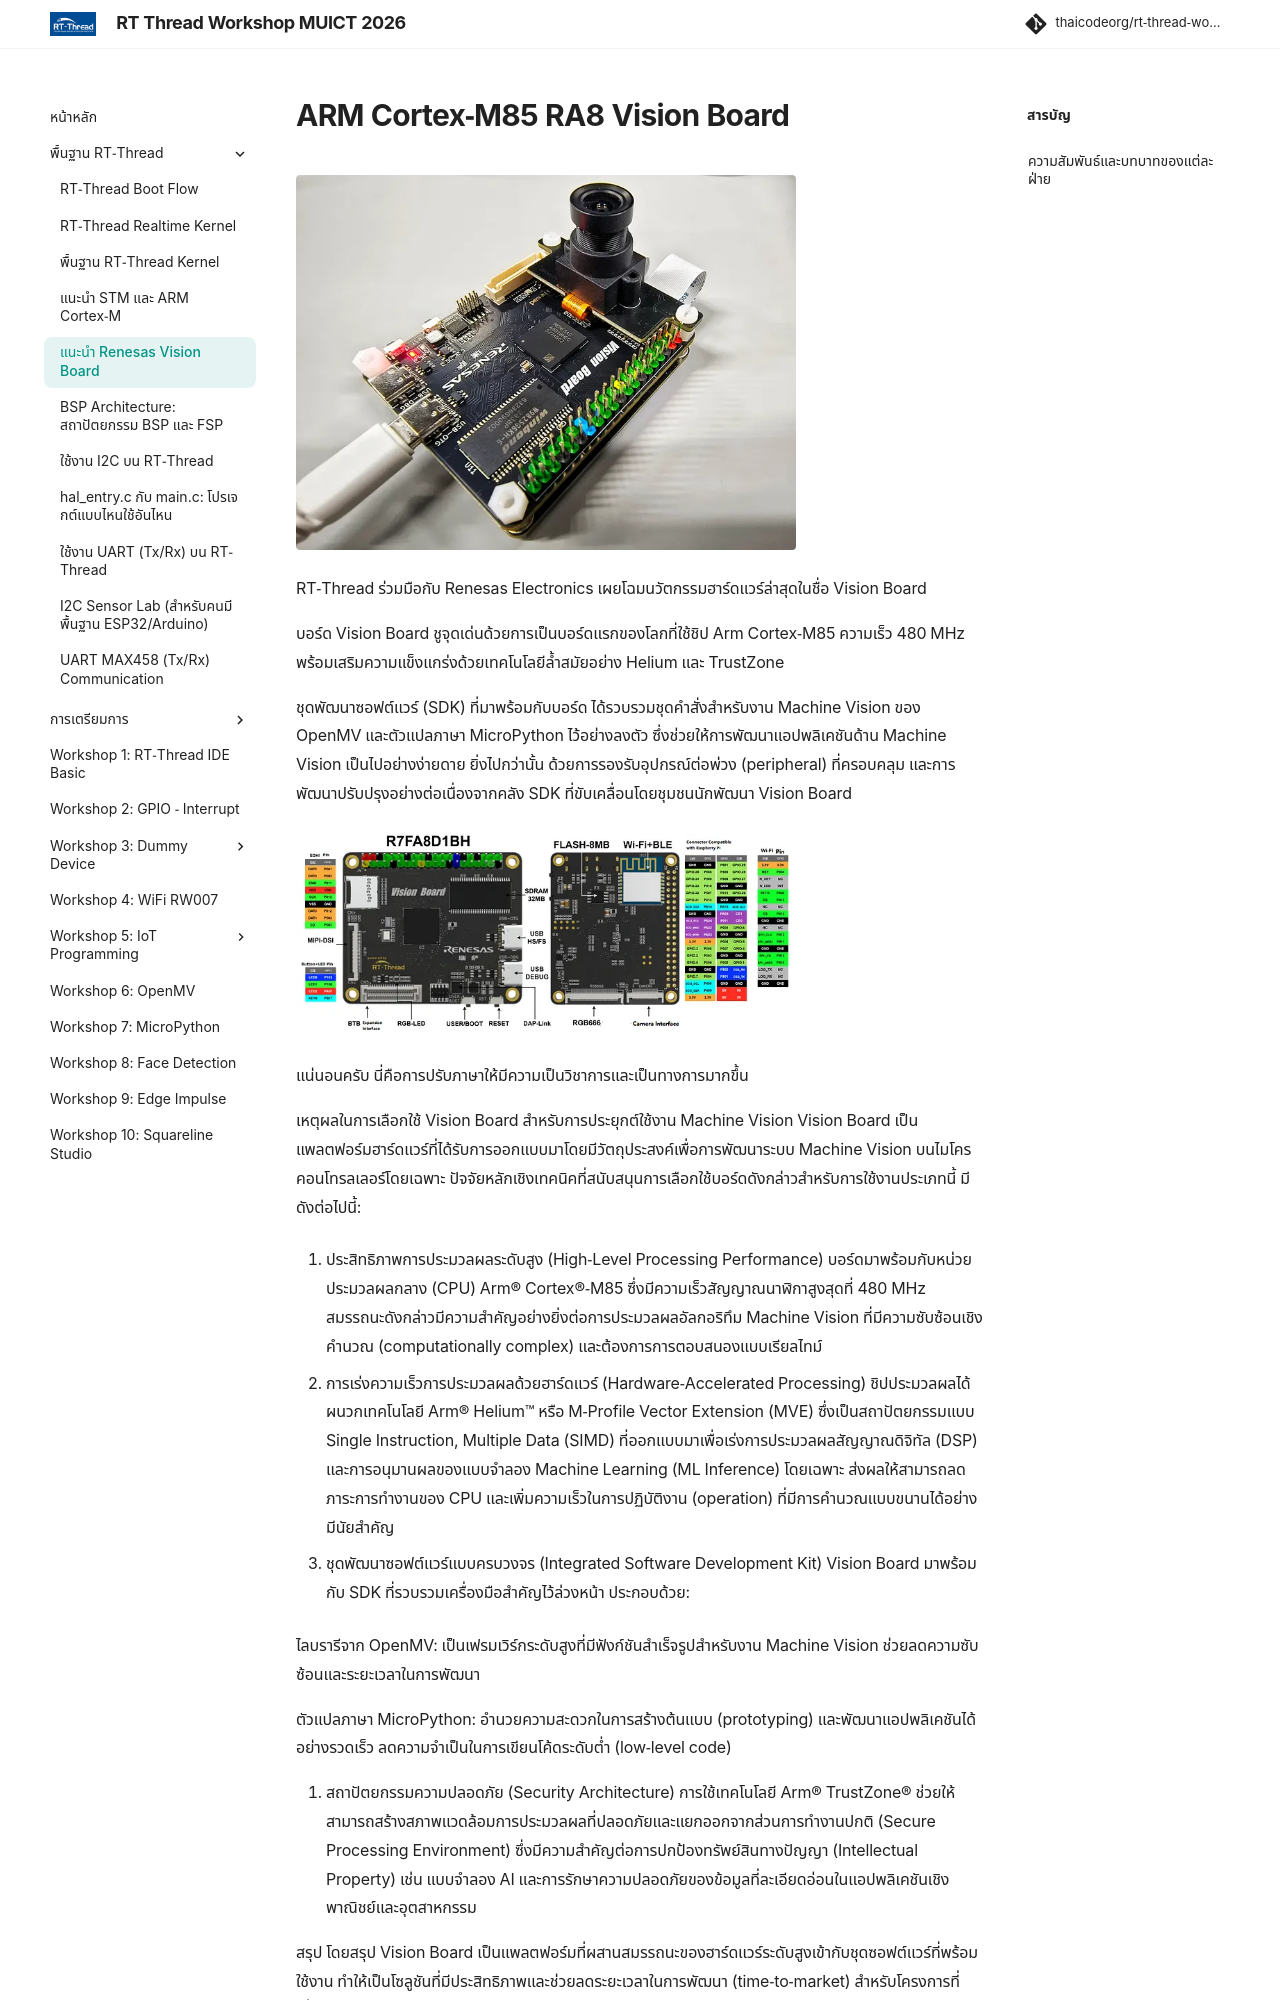

repository: thaicodeorg/rt-thread-workshop · page: 01_rt-thread/01.4_vision_board/index.html · generator: mkdocs

---
title: "แนะนำ Renesas Vision Board"
description: "คุณสมบัติและการใช้งานบอร์ด Renesas RA8D1 Vision Board"
---

#ARM Cortex-M85 RA8 Vision Board

![](./images/reneses_vision_board.webp){ width="500" }

RT-Thread ร่วมมือกับ Renesas Electronics เผยโฉมนวัตกรรมฮาร์ดแวร์ล่าสุดในชื่อ Vision Board

บอร์ด Vision Board ชูจุดเด่นด้วยการเป็นบอร์ดแรกของโลกที่ใช้ชิป Arm Cortex-M85 ความเร็ว 480 MHz พร้อมเสริมความแข็งแกร่งด้วยเทคโนโลยีล้ำสมัยอย่าง Helium และ TrustZone

ชุดพัฒนาซอฟต์แวร์ (SDK) ที่มาพร้อมกับบอร์ด ได้รวบรวมชุดคำสั่งสำหรับงาน Machine Vision ของ OpenMV และตัวแปลภาษา MicroPython ไว้อย่างลงตัว ซึ่งช่วยให้การพัฒนาแอปพลิเคชันด้าน Machine Vision เป็นไปอย่างง่ายดาย ยิ่งไปกว่านั้น ด้วยการรองรับอุปกรณ์ต่อพ่วง (peripheral) ที่ครอบคลุม และการพัฒนาปรับปรุงอย่างต่อเนื่องจากคลัง SDK ที่ขับเคลื่อนโดยชุมชนนักพัฒนา Vision Board

![](./images/boardpinout.webp){ width="500" }

แน่นอนครับ นี่คือการปรับภาษาให้มีความเป็นวิชาการและเป็นทางการมากขึ้น

เหตุผลในการเลือกใช้ Vision Board สำหรับการประยุกต์ใช้งาน Machine Vision
Vision Board เป็นแพลตฟอร์มฮาร์ดแวร์ที่ได้รับการออกแบบมาโดยมีวัตถุประสงค์เพื่อการพัฒนาระบบ Machine Vision บนไมโครคอนโทรลเลอร์โดยเฉพาะ ปัจจัยหลักเชิงเทคนิคที่สนับสนุนการเลือกใช้บอร์ดดังกล่าวสำหรับการใช้งานประเภทนี้ มีดังต่อไปนี้:

1. ประสิทธิภาพการประมวลผลระดับสูง (High-Level Processing Performance)
บอร์ดมาพร้อมกับหน่วยประมวลผลกลาง (CPU) Arm® Cortex®-M85 ซึ่งมีความเร็วสัญญาณนาฬิกาสูงสุดที่ 480 MHz สมรรถนะดังกล่าวมีความสำคัญอย่างยิ่งต่อการประมวลผลอัลกอริทึม Machine Vision ที่มีความซับซ้อนเชิงคำนวณ (computationally complex) และต้องการการตอบสนองแบบเรียลไทม์

2. การเร่งความเร็วการประมวลผลด้วยฮาร์ดแวร์ (Hardware-Accelerated Processing)
ชิปประมวลผลได้ผนวกเทคโนโลยี Arm® Helium™ หรือ M-Profile Vector Extension (MVE) ซึ่งเป็นสถาปัตยกรรมแบบ Single Instruction, Multiple Data (SIMD) ที่ออกแบบมาเพื่อเร่งการประมวลผลสัญญาณดิจิทัล (DSP) และการอนุมานผลของแบบจำลอง Machine Learning (ML Inference) โดยเฉพาะ ส่งผลให้สามารถลดภาระการทำงานของ CPU และเพิ่มความเร็วในการปฏิบัติงาน (operation) ที่มีการคำนวณแบบขนานได้อย่างมีนัยสำคัญ

3. ชุดพัฒนาซอฟต์แวร์แบบครบวงจร (Integrated Software Development Kit)
Vision Board มาพร้อมกับ SDK ที่รวบรวมเครื่องมือสำคัญไว้ล่วงหน้า ประกอบด้วย:

ไลบรารีจาก OpenMV: เป็นเฟรมเวิร์กระดับสูงที่มีฟังก์ชันสำเร็จรูปสำหรับงาน Machine Vision ช่วยลดความซับซ้อนและระยะเวลาในการพัฒนา

ตัวแปลภาษา MicroPython: อำนวยความสะดวกในการสร้างต้นแบบ (prototyping) และพัฒนาแอปพลิเคชันได้อย่างรวดเร็ว ลดความจำเป็นในการเขียนโค้ดระดับต่ำ (low-level code)

4. สถาปัตยกรรมความปลอดภัย (Security Architecture)
การใช้เทคโนโลยี Arm® TrustZone® ช่วยให้สามารถสร้างสภาพแวดล้อมการประมวลผลที่ปลอดภัยและแยกออกจากส่วนการทำงานปกติ (Secure Processing Environment) ซึ่งมีความสำคัญต่อการปกป้องทรัพย์สินทางปัญญา (Intellectual Property) เช่น แบบจำลอง AI และการรักษาความปลอดภัยของข้อมูลที่ละเอียดอ่อนในแอปพลิเคชันเชิงพาณิชย์และอุตสาหกรรม
